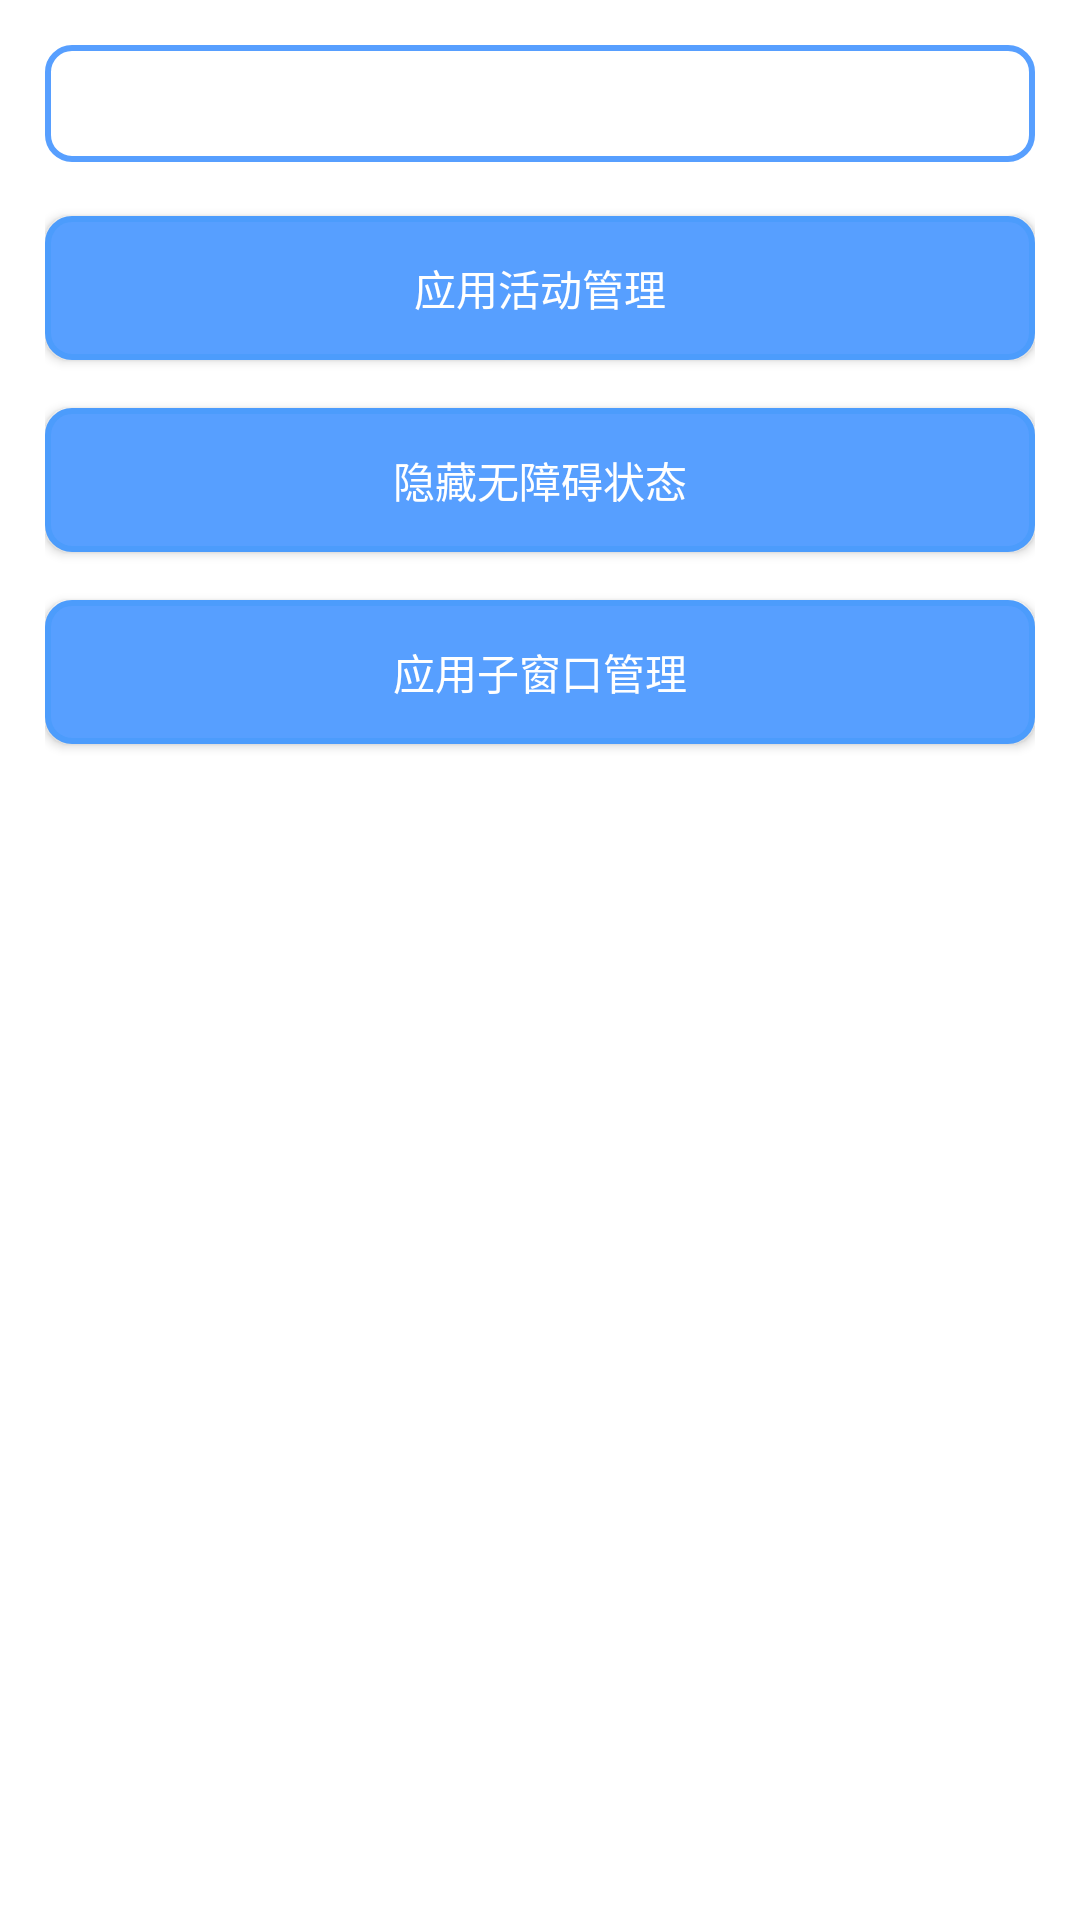

The Android layout XML behind this screen, and the referenced resources:
<!-- AndroidManifest.xml: application theme AppTheme -->
<!-- res/layout/activity_main.xml -->
<?xml version="1.0" encoding="utf-8"?>
<LinearLayout
	xmlns:android="http://schemas.android.com/apk/res/android"
	xmlns:app="http://schemas.android.com/apk/res-auto"
	android:layout_width="match_parent"
	android:layout_height="match_parent"
	android:padding="15dp"
	android:background="#FFFFFFFF"
	android:orientation="vertical"
	android:gravity="top|center"
	android:id="@+id/activitymainLinearLayout1">

	<LinearLayout
		android:orientation="horizontal"
		android:layout_width="match_parent"
		android:layout_height="wrap_content"
		android:padding="10dp"
		android:layout_marginBottom="18dp"
		android:background="@drawable/radius">

		<TextView
			android:layout_width="wrap_content"
			android:layout_height="wrap_content"
			android:textColor="#FF4C9CFC"
			android:id="@+id/activitymainTextView1"/>

	</LinearLayout>

	<Button
		android:layout_width="match_parent"
		android:layout_height="wrap_content"
		android:text="应用活动管理"
		android:background="@drawable/btn_custom_blue"
		android:textColor="#FFFFFFFF"
		android:elevation="15dp"
		android:id="@+id/activitymainButton1"
		android:layout_marginBottom="16dp"/>

	<Button
		android:layout_width="match_parent"
		android:layout_height="wrap_content"
		android:text="隐藏无障碍状态"
		android:background="@drawable/btn_custom_blue"
		android:textColor="#FFFFFFFF"
		android:elevation="15dp"
		android:layout_marginBottom="16dp"
		android:id="@+id/activitymainButton2"/>

	<Button
		android:layout_width="match_parent"
		android:layout_height="wrap_content"
		android:text="应用子窗口管理"
		android:background="@drawable/btn_custom_blue"
		android:textColor="#FFFFFFFF"
		android:elevation="15dp"
		android:id="@+id/activitymainButton3"/>

</LinearLayout>
<!-- resources referenced by this layout -->
<resources>
  <!-- drawable btn_custom_blue (drawable) -->
  <?xml version="1.0" encoding="utf-8"?>
  <ripple xmlns:android="http://schemas.android.com/apk/res/android"
      android:color="#FF0463D6">
  
      <item>
          <shape android:shape="rectangle">
              <corners android:radius="8dp" />
              
              <solid android:color="#FF579FFF" />
              
              <stroke
                  android:width="2dp"
                  android:color="#FF4C9CFC" />
          </shape>
      </item>
  </ripple>
  <!-- drawable radius (drawable) -->
  <?xml version="1.0" encoding="utf-8"?>
  <shape xmlns:android="http://schemas.android.com/apk/res/android">
      <solid android:color="#00FFFFFF" />
      <corners
          android:radius="8dp"  />
      <stroke
          android:width="2dp"
          android:color="#FF579FFF" />
  </shape>
  <style name="AppTheme" parent="@android:style/Theme.Material.Light.DarkActionBar">
          <item name="android:colorPrimary">@color/colorPrimary</item>
          <item name="android:colorPrimaryDark">@color/colorPrimaryDark</item>
          <item name="android:colorAccent">@color/colorAccent</item>
          <item name="android:navigationBarColor">?android:colorPrimary</item>
  	</style>
  <color name="colorPrimary">#FF4C9CFC</color>
  <color name="colorPrimaryDark">#FF4C9CFC</color>
  <color name="colorAccent">#FFFF0000</color>
</resources>
